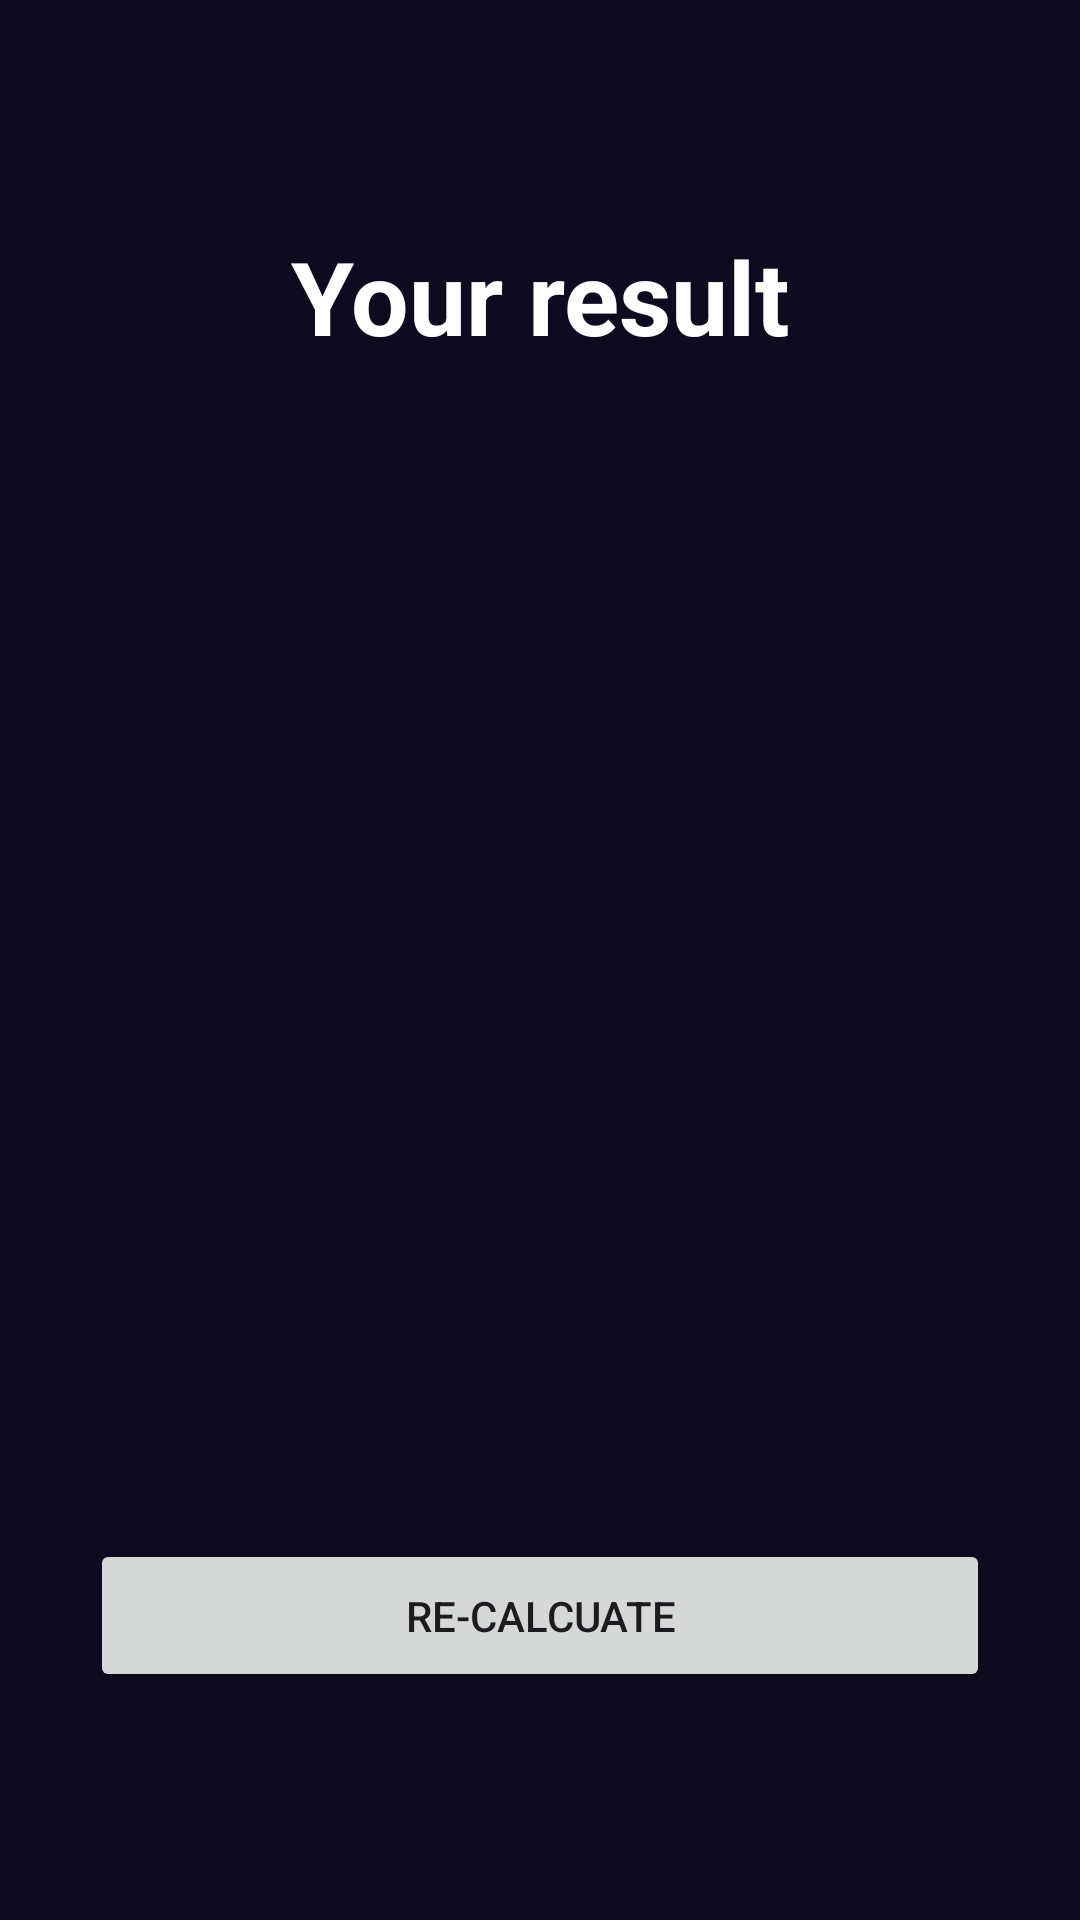

Produce the Android XML layout that renders to this screen, including the resource entries it uses.
<!-- AndroidManifest.xml: application theme Theme.IMC -->
<!-- res/layout/activity_result.xml -->
<?xml version="1.0" encoding="utf-8"?>
<androidx.constraintlayout.widget.ConstraintLayout xmlns:android="http://schemas.android.com/apk/res/android"
    xmlns:app="http://schemas.android.com/apk/res-auto"
    xmlns:tools="http://schemas.android.com/tools"
    android:layout_width="match_parent"
    android:layout_height="match_parent"
    android:background="@color/background_app"
    android:padding="16dp"
    tools:context=".ResultActivity">

    <TextView
        android:id="@+id/title"
        android:layout_width="wrap_content"
        android:layout_height="wrap_content"
        android:text="@string/result"
        android:textColor="@color/white"
        android:textSize="34sp"
        android:textStyle="bold"
        app:layout_constraintBottom_toTopOf="@id/result"
        app:layout_constraintEnd_toEndOf="parent"
        app:layout_constraintStart_toStartOf="parent"
        app:layout_constraintTop_toTopOf="parent" />

    <TextView
        android:id="@+id/result"
        android:layout_width="wrap_content"
        android:layout_height="wrap_content"
        android:textAlignment="center"
        android:textColor="@color/white"
        android:textSize="34sp"
        android:textStyle="bold"
        app:layout_constraintBottom_toTopOf="@id/numResult"
        app:layout_constraintEnd_toEndOf="parent"
        app:layout_constraintStart_toStartOf="parent"
        app:layout_constraintTop_toBottomOf="@id/title"
        tools:text="@string/result" />

    <TextView
        android:id="@+id/numResult"
        android:layout_width="wrap_content"
        android:layout_height="wrap_content"
        android:textAlignment="center"
        android:textColor="@color/white"
        android:textSize="60sp"
        android:textStyle="bold"
        app:layout_constraintBottom_toTopOf="@id/descriptionResult"
        app:layout_constraintEnd_toEndOf="parent"
        app:layout_constraintStart_toStartOf="parent"
        app:layout_constraintTop_toBottomOf="@id/result"
        tools:text="@string/result" />

    <TextView
        android:id="@+id/descriptionResult"
        android:layout_width="wrap_content"
        android:layout_height="wrap_content"
        android:textAlignment="center"
        android:textColor="@color/white"
        android:textSize="20sp"
        app:layout_constraintBottom_toTopOf="@id/btn"
        app:layout_constraintEnd_toEndOf="parent"
        app:layout_constraintStart_toStartOf="parent"
        app:layout_constraintTop_toBottomOf="@id/numResult"
        tools:text="@string/result" />

    <Button
        android:id="@+id/btn"
        android:layout_width="300dp"
        android:layout_height="wrap_content"
        android:padding="16dp"
        android:text="@string/recalculate"
        app:layout_constraintBottom_toBottomOf="parent"
        app:layout_constraintEnd_toEndOf="parent"
        app:layout_constraintStart_toStartOf="parent"
        app:layout_constraintTop_toBottomOf="@id/descriptionResult" />

</androidx.constraintlayout.widget.ConstraintLayout>
<!-- resources referenced by this layout -->
<resources>
  <color name="background_app">#0E0B20</color>
  <color name="white">#FFFFFFFF</color>
  <string name="recalculate">Re-calcuate</string>
  <string name="result">Your result</string>
  <style name="Theme.IMC" parent="Base.Theme.IMC" />
  <style name="Base.Theme.IMC" parent="Theme.Material3.DayNight.NoActionBar">
          
          
      </style>
</resources>
